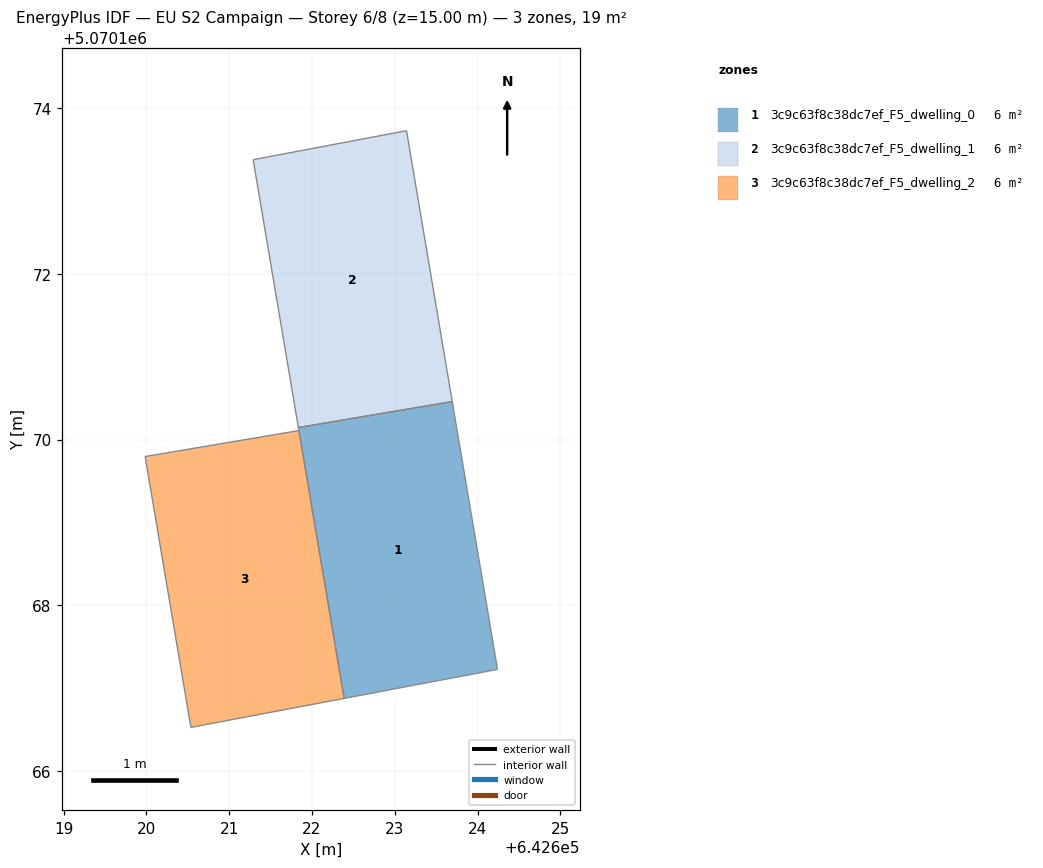
=== STOREY PLAN SPEC (per zone: floor XY polygon, exterior-wall plan segments, windows/doors) ===
zone 1: 3c9c63f8c38dc7ef_F5_dwelling_0  (6.2 m²)
  floor: (642624.24, 5070167.22) (642623.69, 5070170.46) (642621.84, 5070170.15) (642622.39, 5070166.88)
  interior walls: 4
zone 2: 3c9c63f8c38dc7ef_F5_dwelling_1  (6.2 m²)
  floor: (642623.69, 5070170.46) (642623.14, 5070173.73) (642621.29, 5070173.38) (642621.84, 5070170.15)
  interior walls: 4
zone 3: 3c9c63f8c38dc7ef_F5_dwelling_2  (6.2 m²)
  floor: (642622.39, 5070166.88) (642621.84, 5070170.11) (642619.98, 5070169.80) (642620.54, 5070166.53)
  interior walls: 4

=== DERIVED (storey summary) ===
Building: EU S2 Campaign
Storey: 6 of 8  (floor level z = 15.00 m)
Storey gross floor area: 18.6 m²
Zones on this storey: 3
  - 3c9c63f8c38dc7ef_F5_dwelling_0: floor 6.2 m²
  - 3c9c63f8c38dc7ef_F5_dwelling_1: floor 6.2 m²
  - 3c9c63f8c38dc7ef_F5_dwelling_2: floor 6.2 m²
Zone adjacency (shared interzone walls):
  - 3c9c63f8c38dc7ef_F5_dwelling_0 ↔ 3c9c63f8c38dc7ef_F5_dwelling_1